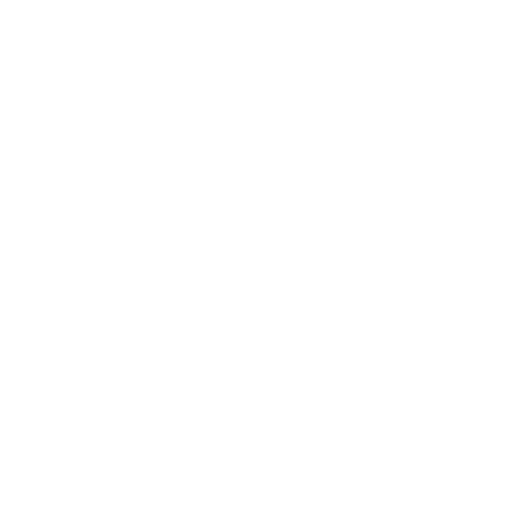
t = 0.00 s
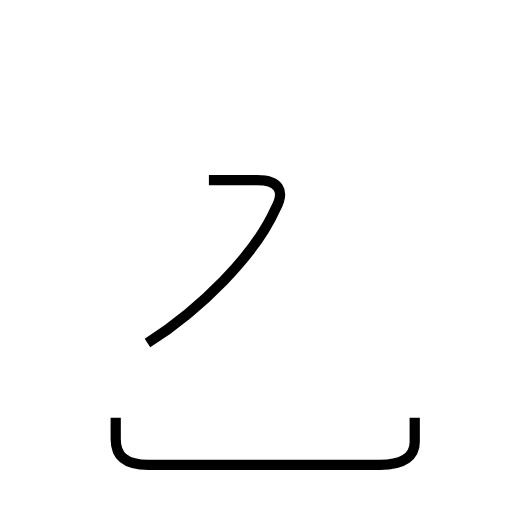
t = 1.91 s
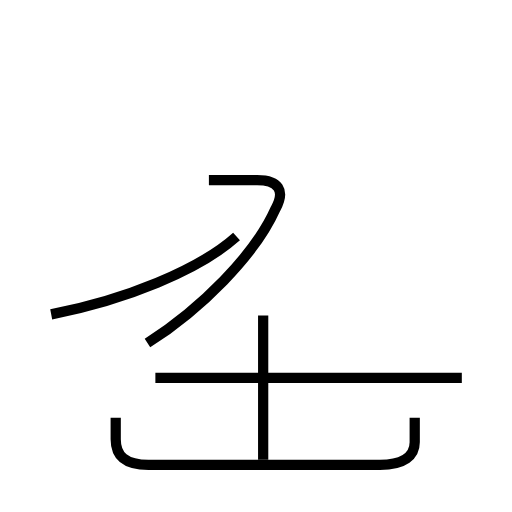
t = 3.83 s
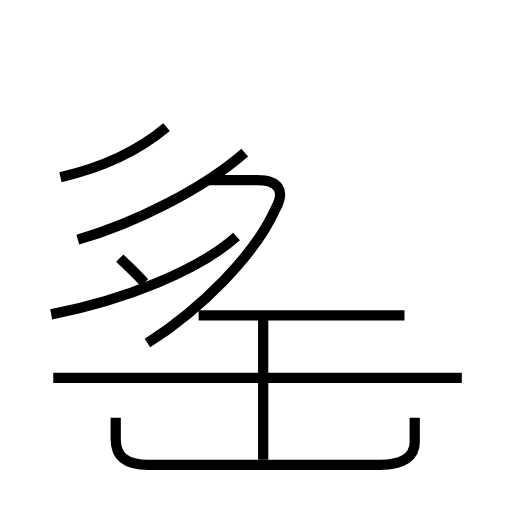
t = 5.74 s
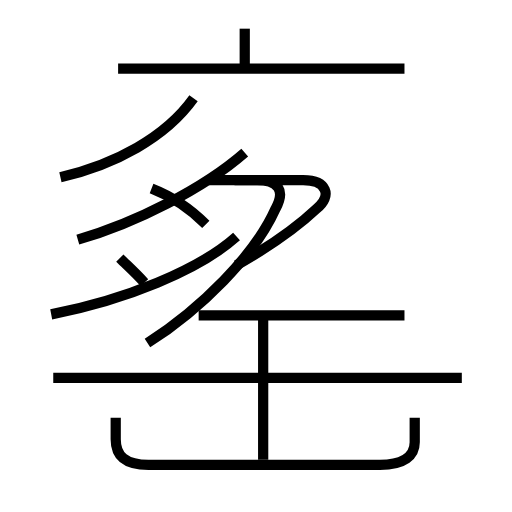
t = 7.62 s
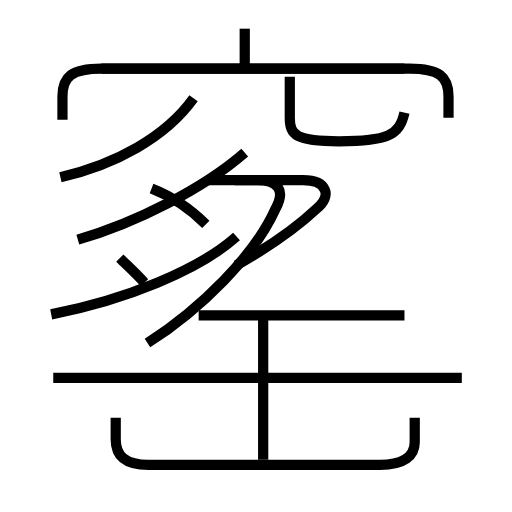
t = 9.56 s

The animated SVG that drew these frames (rendered in a browser with its animation timeline set to each time). Animation: 15 SMIL elements (animate=15); one cycle of 9.56 s.

<?xml version='1.0' encoding='utf-8'?>
<svg viewBox="0.0 -6.0 50.0 50.0" version="1.1" xmlns="http://www.w3.org/2000/svg"><rect x="-1000" y="-1000" width="2000" height="2000" stroke="white" fill="white" /><g style="fill:none;stroke:#000000;stroke-width:1"><path d="M 14.4 -10.5 C 19.6 -13.8 24.9 -19.1 26.9 -23.6 C 27.9 -25.4 27.2 -26.4 25.1 -26.4 L 20.4 -26.4 " transform="translate(0.0 38.0)" stroke-dasharray="27.49103162583844" stroke-dashoffset="27.49103162583844"><animate attributeName="stroke-dashoffset" from="27.49103162583844" to="0" dur="0.8247309487751531s" begin="0s; anim_end.end" fill="freeze" id="anim0" /></path><path d="M 11.3 -3.2 L 11.3 -1.1 C 11.3 0.5 12.2 1.4 14.5 1.4 L 37.1 1.4 C 39.5 1.4 40.5 0.5 40.5 -0.8 L 40.5 -3.2 " transform="translate(0.0 38.0)" stroke-dasharray="36.322496963023674" stroke-dashoffset="36.322496963023674"><animate attributeName="stroke-dashoffset" from="36.322496963023674" to="0" dur="1.0896749088907103s" begin="anim0.end" fill="freeze" id="anim1" /></path><path d="M 5.0 -13.3 C 12.2 -14.7 19.4 -17.6 23.1 -20.9 " transform="translate(0.0 38.0)" stroke-dasharray="19.826664981509456" stroke-dashoffset="19.826664981509456"><animate attributeName="stroke-dashoffset" from="19.826664981509456" to="0" dur="0.5947999494452837s" begin="anim1.end" fill="freeze" id="anim2" /></path><path d="M 25.7 0.9 L 25.7 -13.2 " transform="translate(0.0 38.0)" stroke-dasharray="14.1" stroke-dashoffset="14.1"><animate attributeName="stroke-dashoffset" from="14.1" to="0" dur="0.423s" begin="anim2.end" fill="freeze" id="anim3" /></path><path d="M 45.1 -7.1 L 5.2 -7.1 " transform="translate(0.0 38.0)" stroke-dasharray="39.9" stroke-dashoffset="39.9"><animate attributeName="stroke-dashoffset" from="39.9" to="0" dur="1.1969999999999998s" begin="anim3.end" fill="freeze" id="anim4" /></path><path d="M 7.6 -20.6 C 13.2 -22.2 19.9 -25.6 23.9 -29.1 " transform="translate(0.0 38.0)" stroke-dasharray="18.50856187300883" stroke-dashoffset="18.50856187300883"><animate attributeName="stroke-dashoffset" from="18.50856187300883" to="0" dur="0.5552568561902649s" begin="anim4.end" fill="freeze" id="anim5" /></path><path d="M 14.1 -16.4 C 13.2 -17.4 12.4 -18.1 11.7 -18.8 " transform="translate(0.0 38.0)" stroke-dasharray="3.3949313545512854" stroke-dashoffset="3.3949313545512854"><animate attributeName="stroke-dashoffset" from="3.3949313545512854" to="0" dur="0.10184794063653856s" begin="anim5.end" fill="freeze" id="anim6" /></path><path d="M 39.5 -13.2 L 19.4 -13.2 " transform="translate(0.0 38.0)" stroke-dasharray="20.1" stroke-dashoffset="20.1"><animate attributeName="stroke-dashoffset" from="20.1" to="0" dur="0.603s" begin="anim6.end" fill="freeze" id="anim7" /></path><path d="M 5.9 -26.7 C 11.2 -27.9 16.2 -30.6 18.9 -34.4 " transform="translate(0.0 38.0)" stroke-dasharray="15.429880363743253" stroke-dashoffset="15.429880363743253"><animate attributeName="stroke-dashoffset" from="15.429880363743253" to="0" dur="0.46289641091229755s" begin="anim7.end" fill="freeze" id="anim8" /></path><path d="M 20.1 -22.1 C 18.4 -23.8 16.6 -24.9 14.8 -25.6 " transform="translate(0.0 38.0)" stroke-dasharray="6.397946915431131" stroke-dashoffset="6.397946915431131"><animate attributeName="stroke-dashoffset" from="6.397946915431131" to="0" dur="0.19193840746293392s" begin="anim8.end" fill="freeze" id="anim9" /></path><path d="M 23.1 -18.1 C 26.1 -19.8 29.1 -21.9 30.9 -23.6 C 32.5 -24.9 31.9 -26.4 29.6 -26.4 L 22.9 -26.4 " transform="translate(0.0 38.0)" stroke-dasharray="20.89559533790255" stroke-dashoffset="20.89559533790255"><animate attributeName="stroke-dashoffset" from="20.89559533790255" to="0" dur="0.6268678601370764s" begin="anim9.end" fill="freeze" id="anim10" /></path><path d="M 23.9 -37.6 L 23.9 -41.2 " transform="translate(0.0 38.0)" stroke-dasharray="3.6000000000000014" stroke-dashoffset="3.6000000000000014"><animate attributeName="stroke-dashoffset" from="3.6000000000000014" to="0" dur="0.10800000000000004s" begin="anim10.end" fill="freeze" id="anim11" /></path><path d="M 39.5 -37.3 L 9.9 -37.3 C 7.0 -37.3 6.1 -36.5 6.1 -34.6 L 6.1 -32.3 " transform="translate(0.0 38.0)" stroke-dasharray="37.309009927371804" stroke-dashoffset="37.309009927371804"><animate attributeName="stroke-dashoffset" from="37.309009927371804" to="0" dur="1.1192702978211542s" begin="anim11.end" fill="freeze" id="anim12" /></path><path d="M 39.5 -33.0 C 39.0 -30.8 37.9 -30.2 33.1 -30.2 C 28.9 -30.2 28.3 -30.8 28.3 -32.5 L 28.3 -36.5 " transform="translate(0.0 38.0)" stroke-dasharray="17.858297335476042" stroke-dashoffset="17.858297335476042"><animate attributeName="stroke-dashoffset" from="17.858297335476042" to="0" dur="0.5357489200642812s" begin="anim12.end" fill="freeze" id="anim13" /></path><path d="M 43.8 -32.5 L 43.8 -34.6 C 43.8 -36.5 42.9 -37.3 40.0 -37.3 L 9.9 -37.3" transform="translate(0.0 38.0)" stroke-dasharray="37.609009927371794" stroke-dashoffset="37.609009927371794"><animate attributeName="stroke-dashoffset" from="37.609009927371794" to="0" dur="1.1282702978211538s" begin="anim13.end" fill="freeze" id="anim_end" /></path></g></svg>
